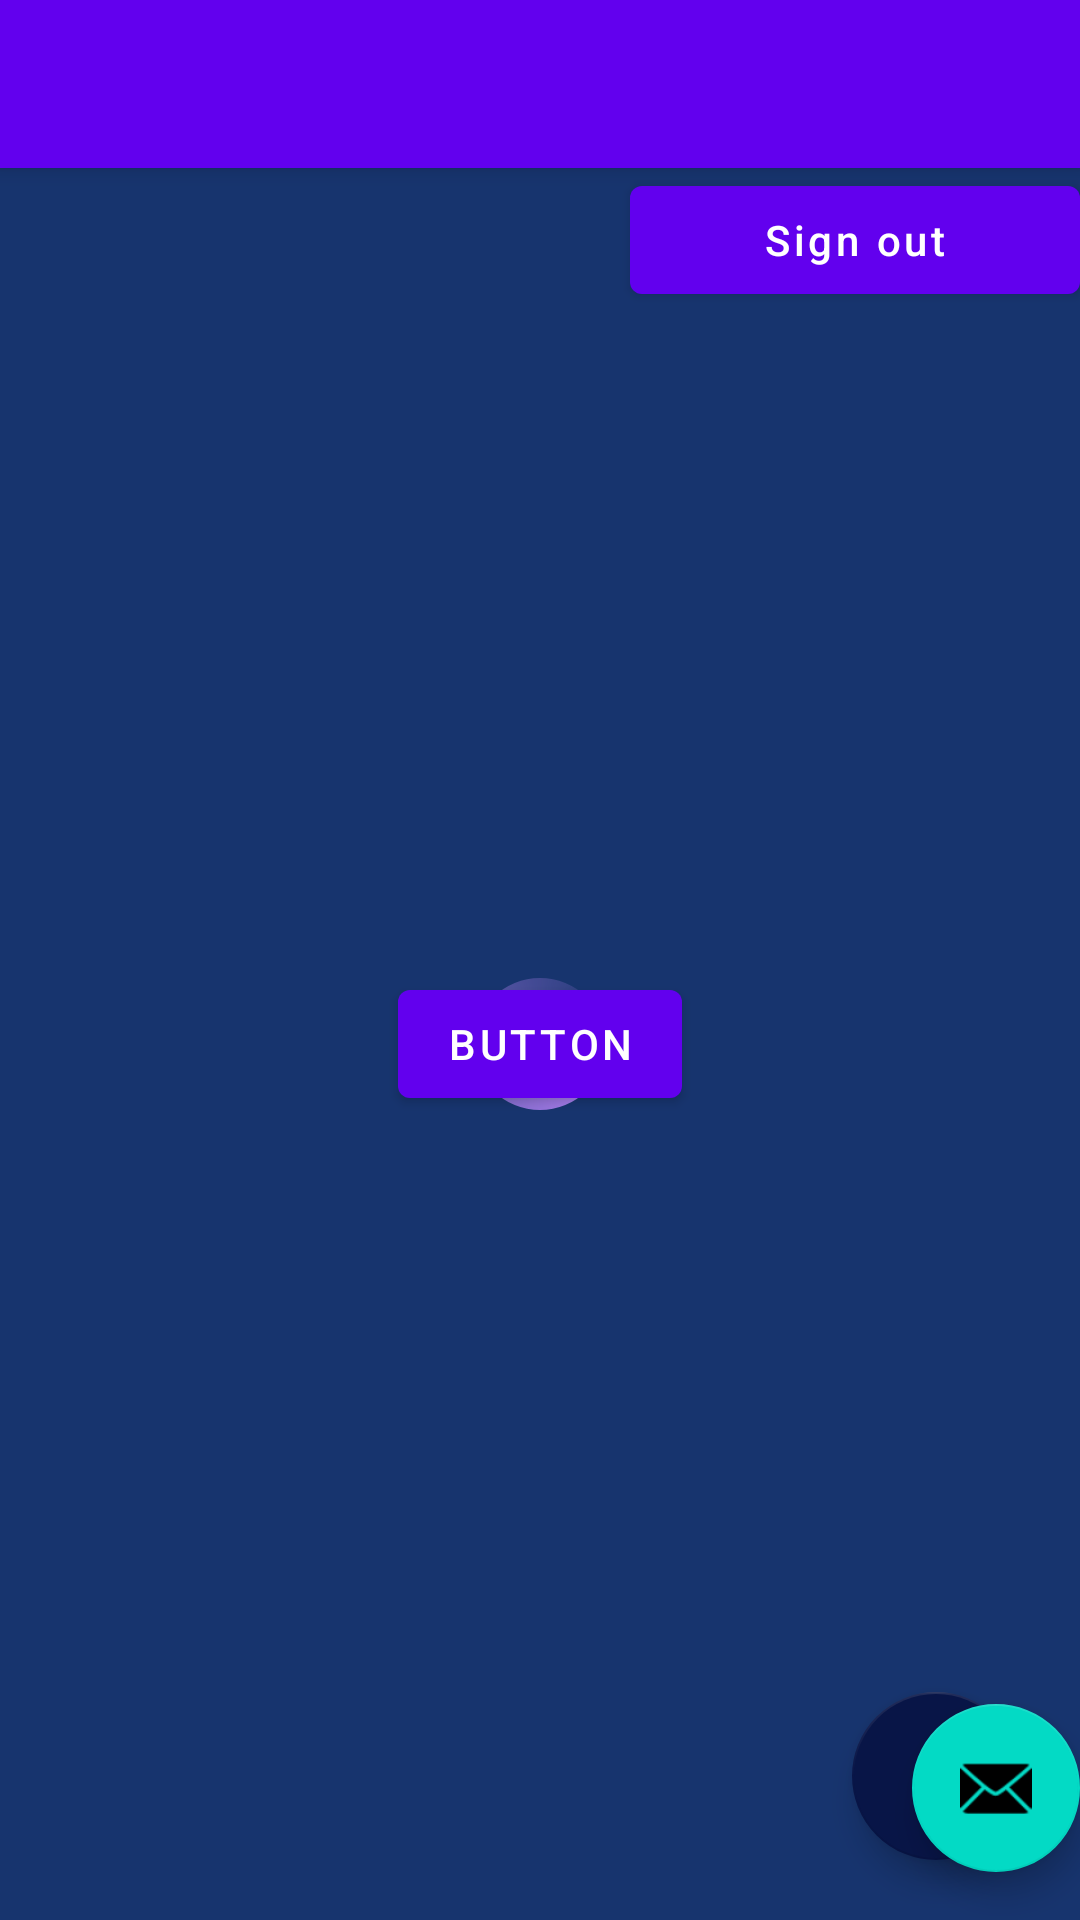

Android layout source for this screen:
<!-- AndroidManifest.xml: activity theme Theme.ZeneBlog.NoActionBar -->
<!-- res/layout/activity_main.xml -->
<?xml version="1.0" encoding="utf-8"?>
<androidx.coordinatorlayout.widget.CoordinatorLayout xmlns:android="http://schemas.android.com/apk/res/android"
    xmlns:app="http://schemas.android.com/apk/res-auto"
    xmlns:tools="http://schemas.android.com/tools"
    android:layout_width="match_parent"
    android:layout_height="match_parent"
    tools:context=".MainActivity">

    <com.google.android.material.appbar.AppBarLayout
        android:layout_width="match_parent"
        android:layout_height="wrap_content"
        android:theme="@style/Theme.ZeneBlog.AppBarOverlay">

        <androidx.appcompat.widget.Toolbar
            android:id="@+id/toolbar"
            android:layout_width="match_parent"
            android:layout_height="?attr/actionBarSize"
            android:background="?attr/colorPrimary"
            app:popupTheme="@style/Theme.ZeneBlog.PopupOverlay" />

    </com.google.android.material.appbar.AppBarLayout>

    <include
        android:id="@+id/include"
        layout="@layout/content_main" />

    <com.google.android.material.floatingactionbutton.FloatingActionButton
        android:id="@+id/fab"
        android:layout_width="wrap_content"
        android:layout_height="wrap_content"
        android:layout_gravity="bottom|end"
        android:layout_marginEnd="@dimen/fab_margin"
        android:layout_marginBottom="16dp"
        app:srcCompat="@android:drawable/ic_dialog_email" />

    <Button
        android:id="@+id/button2"
        android:layout_width="wrap_content"
        android:layout_height="wrap_content"
        android:text="Button"
        app:layout_anchor="@+id/include"
        app:layout_anchorGravity="center" />

</androidx.coordinatorlayout.widget.CoordinatorLayout>
<!-- res/layout/content_main.xml (included above) -->
<?xml version="1.0" encoding="utf-8"?>
<RelativeLayout xmlns:android="http://schemas.android.com/apk/res/android"
    xmlns:app="http://schemas.android.com/apk/res-auto"
    android:id="@+id/idRLHome"
    android:layout_width="match_parent"
    android:layout_height="match_parent"
    android:background="@color/customshade1"
    app:layout_behavior="@string/appbar_scrolling_view_behavior">
    <Button
        android:layout_width="150dp"
        android:layout_height="wrap_content"
        android:layout_marginRight="0dp"
        android:layout_alignParentRight="true"
        android:id="@+id/idLogOut"
        android:text="Sign out"
        android:textAllCaps="false"
        android:textColor="@color/white"
        />

    <androidx.recyclerview.widget.RecyclerView
        android:layout_width="match_parent"
        android:layout_height="match_parent"
        android:id="@+id/idRVPosts"
        android:layout_below="@id/idLogOut"

        />
    <ProgressBar
        android:layout_width="wrap_content"
        android:layout_height="wrap_content"
        android:id="@+id/idPBLoading"
        android:indeterminate="true"
        android:indeterminateDrawable="@drawable/progress_back"
        android:layout_centerInParent="true"

        />
    <com.google.android.material.floatingactionbutton.FloatingActionButton
        android:layout_width="wrap_content"
        android:layout_height="wrap_content"
        android:id="@+id/idAddFAB"
        android:layout_alignParentBottom="true"
        android:layout_alignParentEnd="true"
        android:backgroundTint="@color/customshade2"
        android:layout_margin="20dp"
        android:src="@drawable/ic_add"
        app:tint="@color/white"


        />

</RelativeLayout>
<!-- resources referenced by this layout -->
<resources>
  <color name="customshade1">#17346E</color>
  <color name="customshade2">#081547</color>
  <color name="white">#FFFFFFFF</color>
  <!-- drawable progress_back (drawable) -->
  <?xml version="1.0" encoding="utf-8"?>
  <rotate xmlns:android="http://schemas.android.com/apk/res/android"
      android:fromDegrees="0"
      android:pivotX="50%"
      android:pivotY="50%"
      android:toDegrees="360"
      >
      <shape
          android:innerRadiusRatio="3"
          android:shape="ring"
          android:thicknessRatio="8"
          android:useLevel="false"
          >
          <size android:width="76dip"
              android:height="76dip"/>
          <gradient android:angle="0"
              android:endColor="#00ffffff"
              android:startColor="@color/purple_200"
              android:type="sweep"
              android:useLevel="false"
              />
  
      </shape>
  
  </rotate>
  <style name="Theme.ZeneBlog.AppBarOverlay" parent="ThemeOverlay.AppCompat.Dark.ActionBar" />
  <style name="Theme.ZeneBlog.PopupOverlay" parent="ThemeOverlay.AppCompat.Light" />
  <style name="Theme.ZeneBlog.NoActionBar">
          <item name="windowActionBar">false</item>
          <item name="windowNoTitle">true</item>
      </style>
  <color name="purple_200">#FFBB86FC</color>
</resources>
